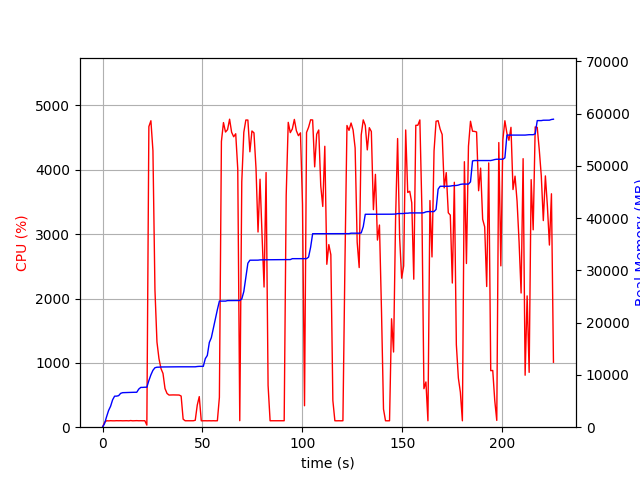

The file beside this chart, header and first rows:
elapsed_time, nproc, cpu, mem_real, mem_virtual
4.363059997558594e-05, 1, 0.0, 7.426, 3186
1.006, 1, 75.5, 693.2, 1688
2.013, 1, 100.3, 1995, 3656
3.019, 1, 98.3, 3193, 5000
4.027, 1, 101.2, 4007, 6776
5.034, 1, 99.3, 5237, 8578
6.042, 1, 99.3, 5939, 8690
7.048, 1, 101.3, 5945, 8690
8.056, 1, 100.2, 6037, 8690
9.064, 1, 101.2, 6479, 8702
10.07, 1, 99.3, 6607, 8702
11.08, 1, 100.3, 6623, 8702
12.09, 1, 101.2, 6631, 8702
13.09, 1, 99.2, 6641, 8702
14.1, 1, 103.2, 6685, 8702
15.11, 1, 99.1, 6685, 8702
16.12, 1, 100.0, 6685, 8702
17.13, 1, 102.0, 6685, 8702
18.14, 1, 100.0, 7297, 10750
19.15, 1, 101.0, 7617, 10750
20.16, 1, 100.0, 7617, 10750
21.17, 1, 101.0, 7651, 10750
22.18, 1, 32.7, 7652, 10750
23.19, 1, 4672, 8923, 15415
24.21, 1, 4762, 10021, 16626
25.23, 1, 4296, 10887, 17507
26.23, 1, 2133, 11377, 17963
27.24, 1, 1324, 11479, 18099
28.25, 1, 1065, 11489, 18099
29.26, 1, 911.5, 11523, 18211
30.26, 1, 835.2, 11529, 18211
31.27, 1, 600.7, 11545, 18291
32.28, 1, 524.6, 11545, 18291
33.29, 1, 499.7, 11545, 18291
34.29, 1, 501.1, 11557, 18291
35.3, 1, 501.6, 11557, 18291
36.31, 1, 501.3, 11557, 18291
37.32, 1, 501.3, 11557, 18291
38.33, 1, 499.8, 11557, 18291
39.34, 1, 484.4, 11557, 18291
40.35, 1, 124.8, 11557, 18291
41.36, 1, 100.1, 11557, 18291
42.37, 1, 100.2, 11557, 18291
43.38, 1, 100.0, 11557, 18291
44.39, 1, 100.1, 11557, 18291
45.4, 1, 100.0, 11557, 18291
46.41, 1, 107.1, 11557, 18291
47.41, 1, 343.1, 11612, 18419
48.42, 1, 475.2, 11642, 18420
49.43, 1, 99.3, 11642, 18420
50.44, 1, 100.2, 11642, 18420
51.44, 1, 100.2, 13120, 20996
52.45, 1, 99.3, 13732, 21156
53.46, 1, 100.3, 16212, 26276
54.47, 1, 99.3, 17130, 33636
55.47, 1, 100.3, 18920, 33880
56.48, 1, 99.2, 20708, 34456
57.49, 1, 100.3, 22500, 34480
58.5, 1, 464.1, 24126, 34864
59.51, 1, 4442, 24126, 34864
... 164 more rows
